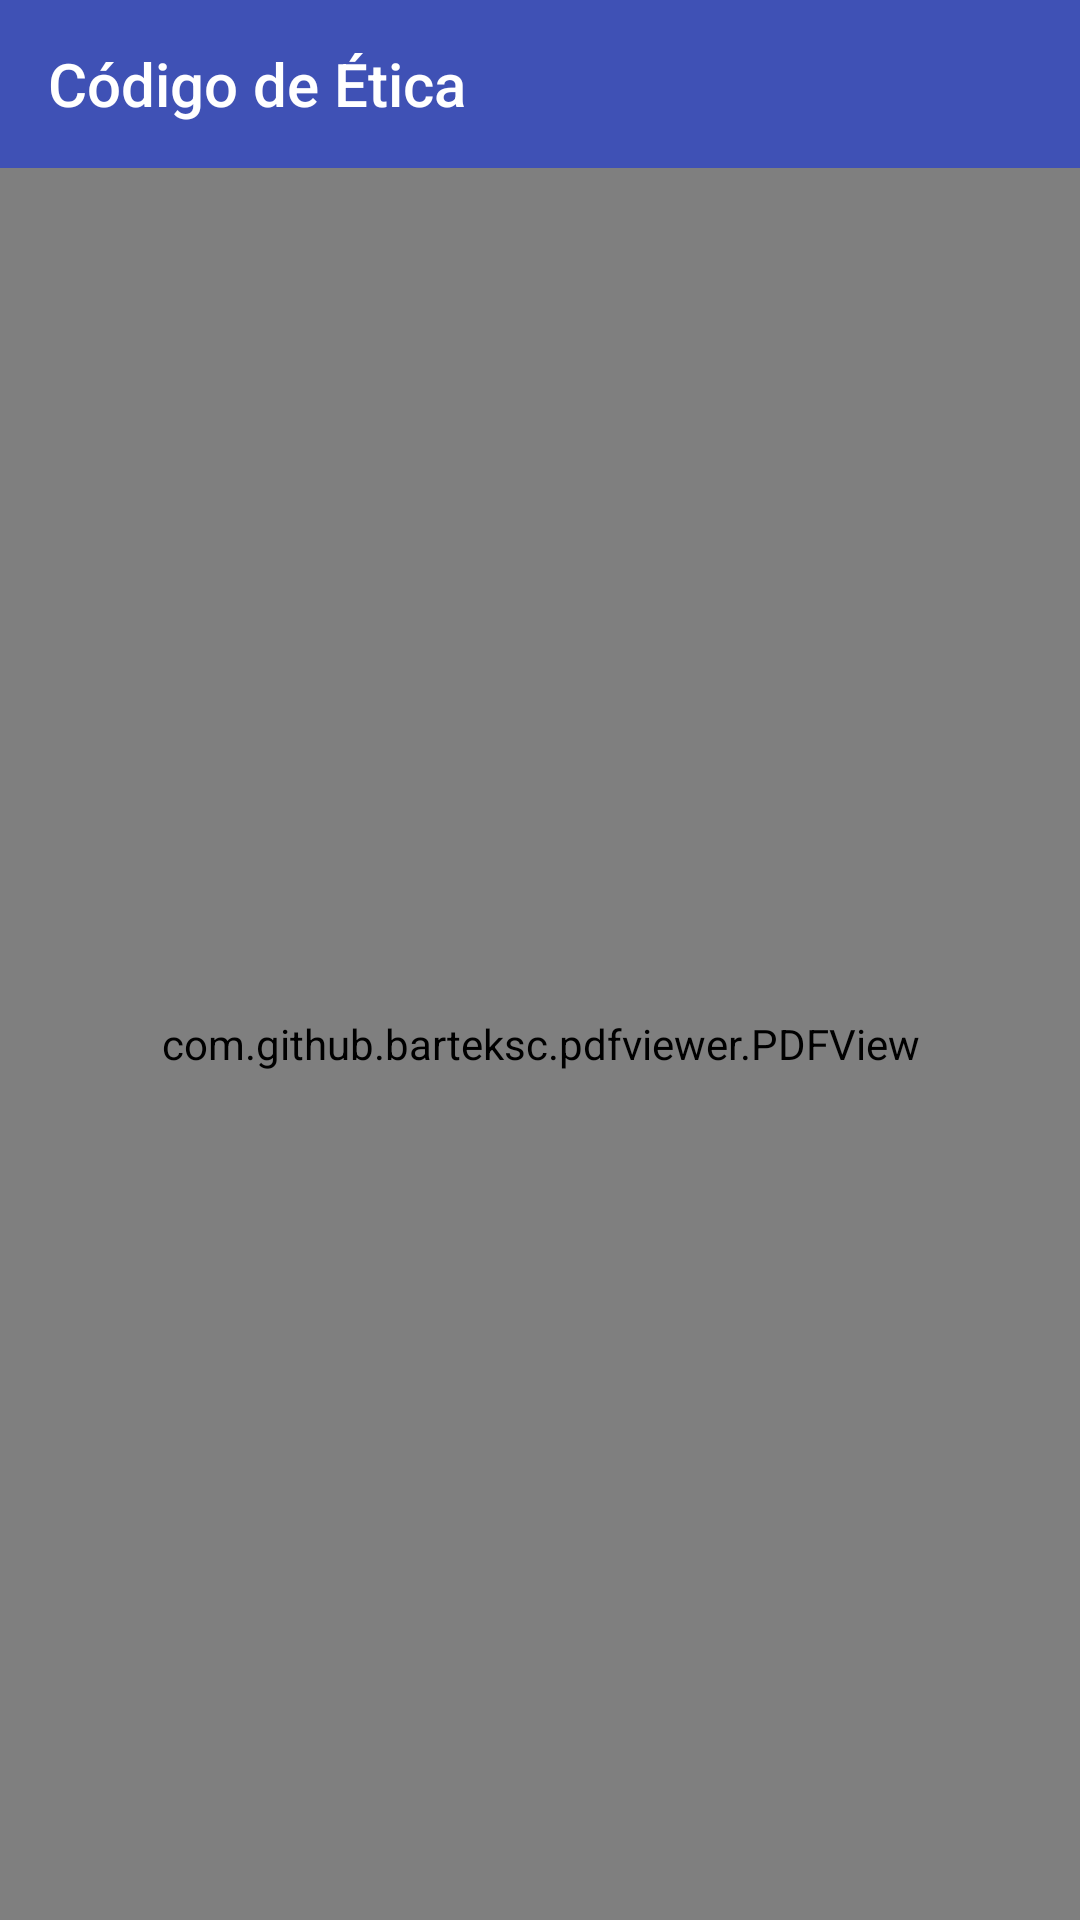

Reconstruct the res/layout file that produces this screen, plus the resources it refers to.
<!-- AndroidManifest.xml: application theme AppTheme -->
<!-- res/layout/fragment_codigo_etica.xml -->
<?xml version="1.0" encoding="utf-8"?>
<LinearLayout xmlns:android="http://schemas.android.com/apk/res/android"
    xmlns:tools="http://schemas.android.com/tools"
    android:layout_width="match_parent"
    android:layout_height="match_parent"
    android:orientation="vertical"
    xmlns:app="http://schemas.android.com/apk/res-auto"
    tools:context=".fragments.CodigoEticaFragment">

    
    <androidx.appcompat.widget.Toolbar
        android:id="@+id/toolbar5"
        android:layout_width="match_parent"
        android:layout_height="wrap_content"
        android:background="?attr/colorPrimary"
        android:minHeight="?attr/actionBarSize"
        android:theme="?attr/actionBarTheme"
        app:title="Código de Ética"
        app:titleTextColor="@color/colorWhite"/>

    <com.github.barteksc.pdfviewer.PDFView
        android:id="@+id/pdf_viewer"
        android:layout_width="match_parent"
        android:layout_height="match_parent">

    </com.github.barteksc.pdfviewer.PDFView>

    <ProgressBar
        android:id="@+id/progressBar"
        style="?android:attr/progressBarStyle"
        android:layout_width="wrap_content"
        android:layout_height="wrap_content"
        android:layout_gravity="center" />

</LinearLayout>
<!-- resources referenced by this layout -->
<resources>
  <color name="colorWhite">#FFFFFF</color>
  <style name="AppTheme" parent="Theme.AppCompat.Light.NoActionBar">
          
          <item name="colorPrimary">@color/colorPrimary</item>
          <item name="colorPrimaryDark">@color/colorPrimaryDark</item>
          <item name="colorAccent">@color/colorAccent</item>
      </style>
  <color name="colorPrimary">#3F51B5</color>
  <color name="colorPrimaryDark">#3700B3</color>
  <color name="colorAccent">#000000</color>
</resources>
